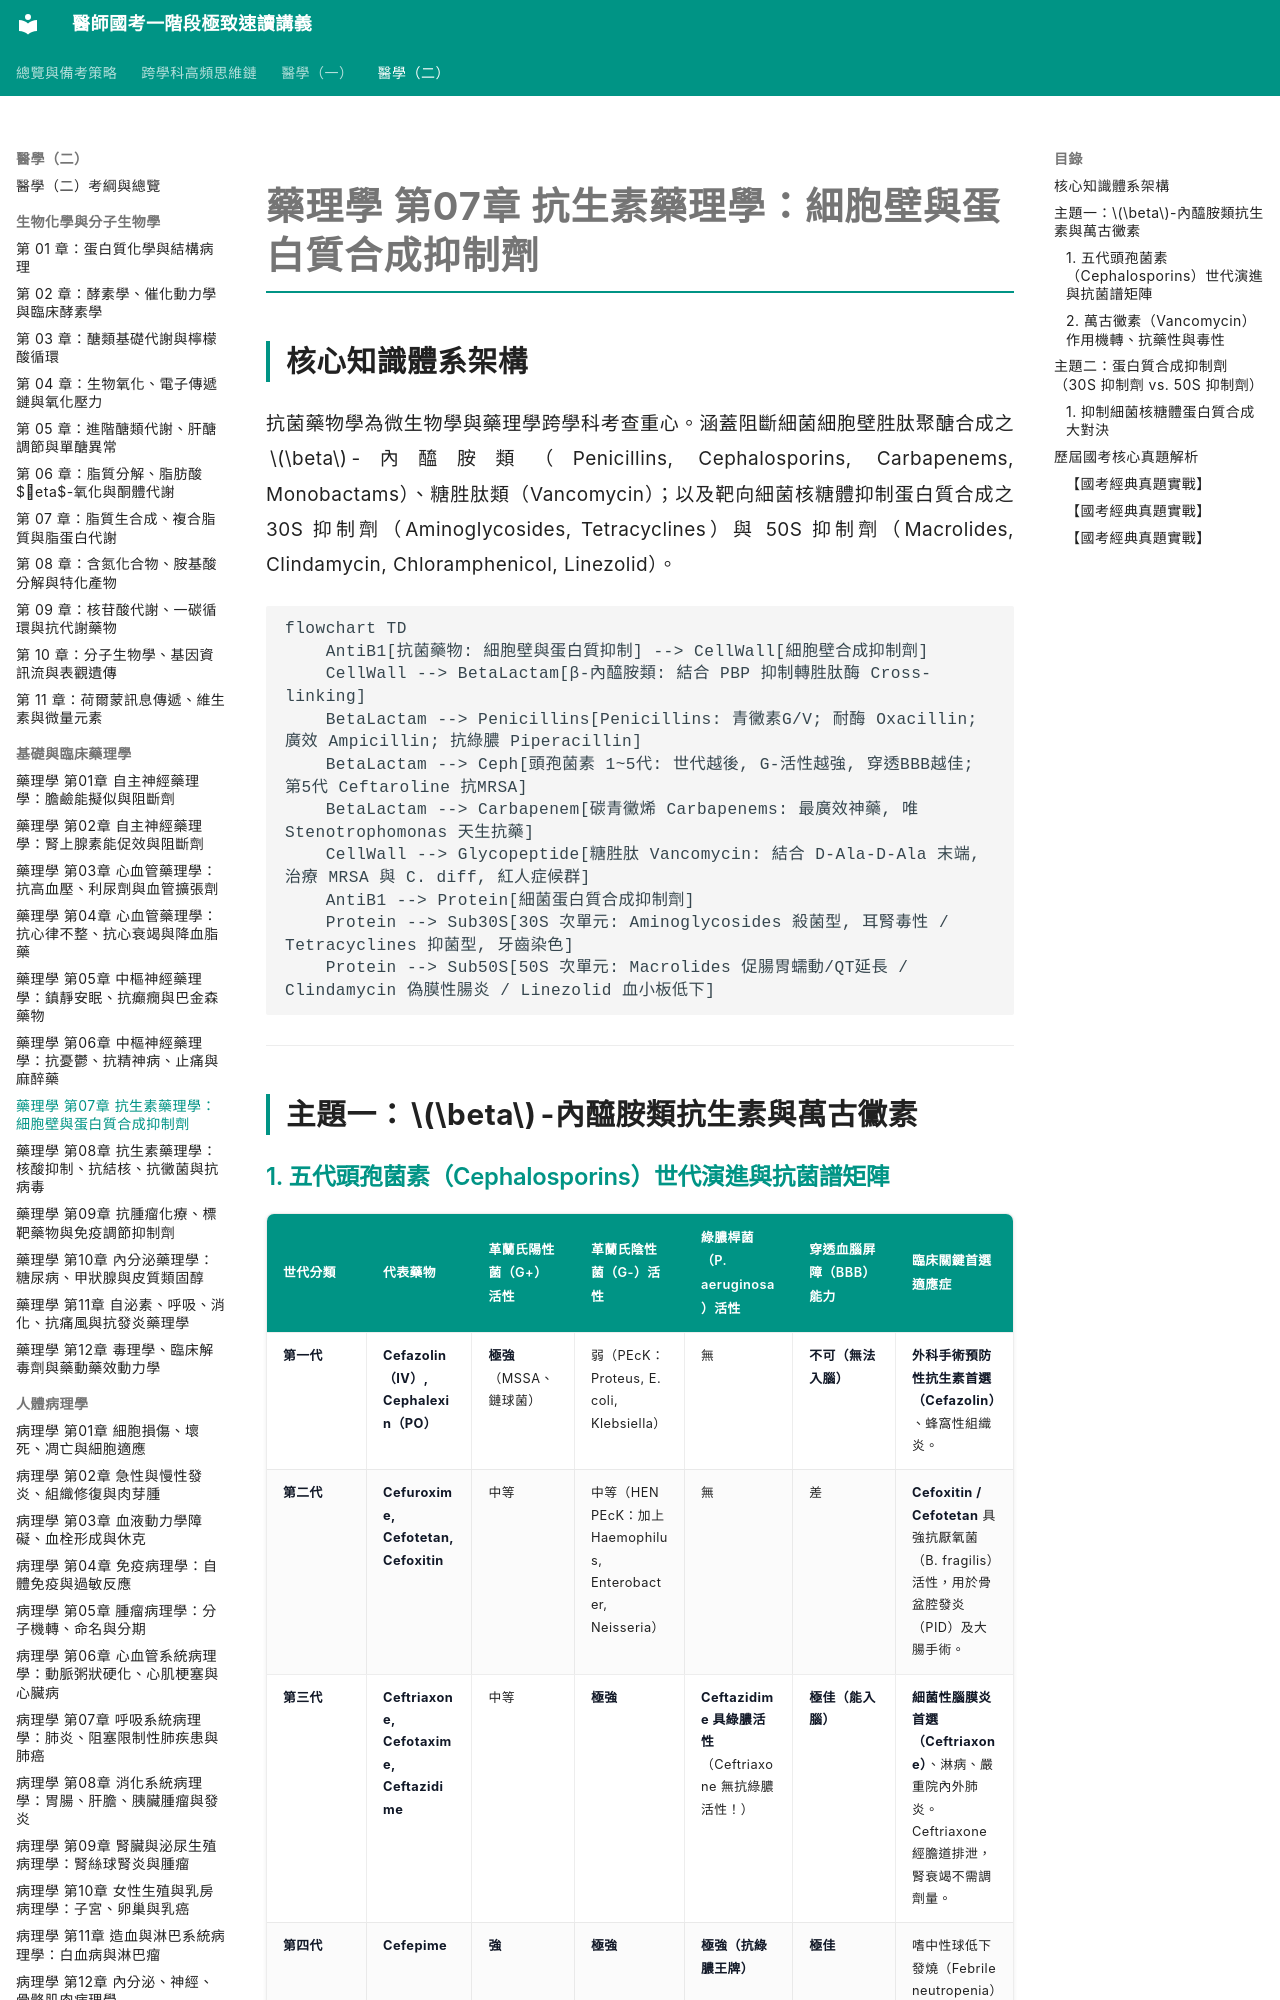

repository: woieyufan/med1 · page: med2/pharmacology/藥理學_第07章_抗生素細胞壁與蛋白質合成抑制劑.html · generator: mkdocs

# 藥理學 第07章 抗生素藥理學：細胞壁與蛋白質合成抑制劑

## 核心知識體系架構
抗菌藥物學為微生物學與藥理學跨學科考查重心。涵蓋阻斷細菌細胞壁胜肽聚醣合成之 $\beta$-內醯胺類（Penicillins, Cephalosporins, Carbapenems, Monobactams）、糖胜肽類（Vancomycin）；以及靶向細菌核糖體抑制蛋白質合成之 30S 抑制劑（Aminoglycosides, Tetracyclines）與 50S 抑制劑（Macrolides, Clindamycin, Chloramphenicol, Linezolid）。

```mermaid
flowchart TD
    AntiB1[抗菌藥物: 細胞壁與蛋白質抑制] --> CellWall[細胞壁合成抑制劑]
    CellWall --> BetaLactam[β-內醯胺類: 結合 PBP 抑制轉胜肽酶 Cross-linking]
    BetaLactam --> Penicillins[Penicillins: 青黴素G/V; 耐酶 Oxacillin; 廣效 Ampicillin; 抗綠膿 Piperacillin]
    BetaLactam --> Ceph[頭孢菌素 1~5代: 世代越後, G-活性越強, 穿透BBB越佳; 第5代 Ceftaroline 抗MRSA]
    BetaLactam --> Carbapenem[碳青黴烯 Carbapenems: 最廣效神藥, 唯 Stenotrophomonas 天生抗藥]
    CellWall --> Glycopeptide[糖胜肽 Vancomycin: 結合 D-Ala-D-Ala 末端, 治療 MRSA 與 C. diff, 紅人症候群]
    AntiB1 --> Protein[細菌蛋白質合成抑制劑]
    Protein --> Sub30S[30S 次單元: Aminoglycosides 殺菌型, 耳腎毒性 / Tetracyclines 抑菌型, 牙齒染色]
    Protein --> Sub50S[50S 次單元: Macrolides 促腸胃蠕動/QT延長 / Clindamycin 偽膜性腸炎 / Linezolid 血小板低下]
```

---

## 主題一：$\beta$-內醯胺類抗生素與萬古黴素
